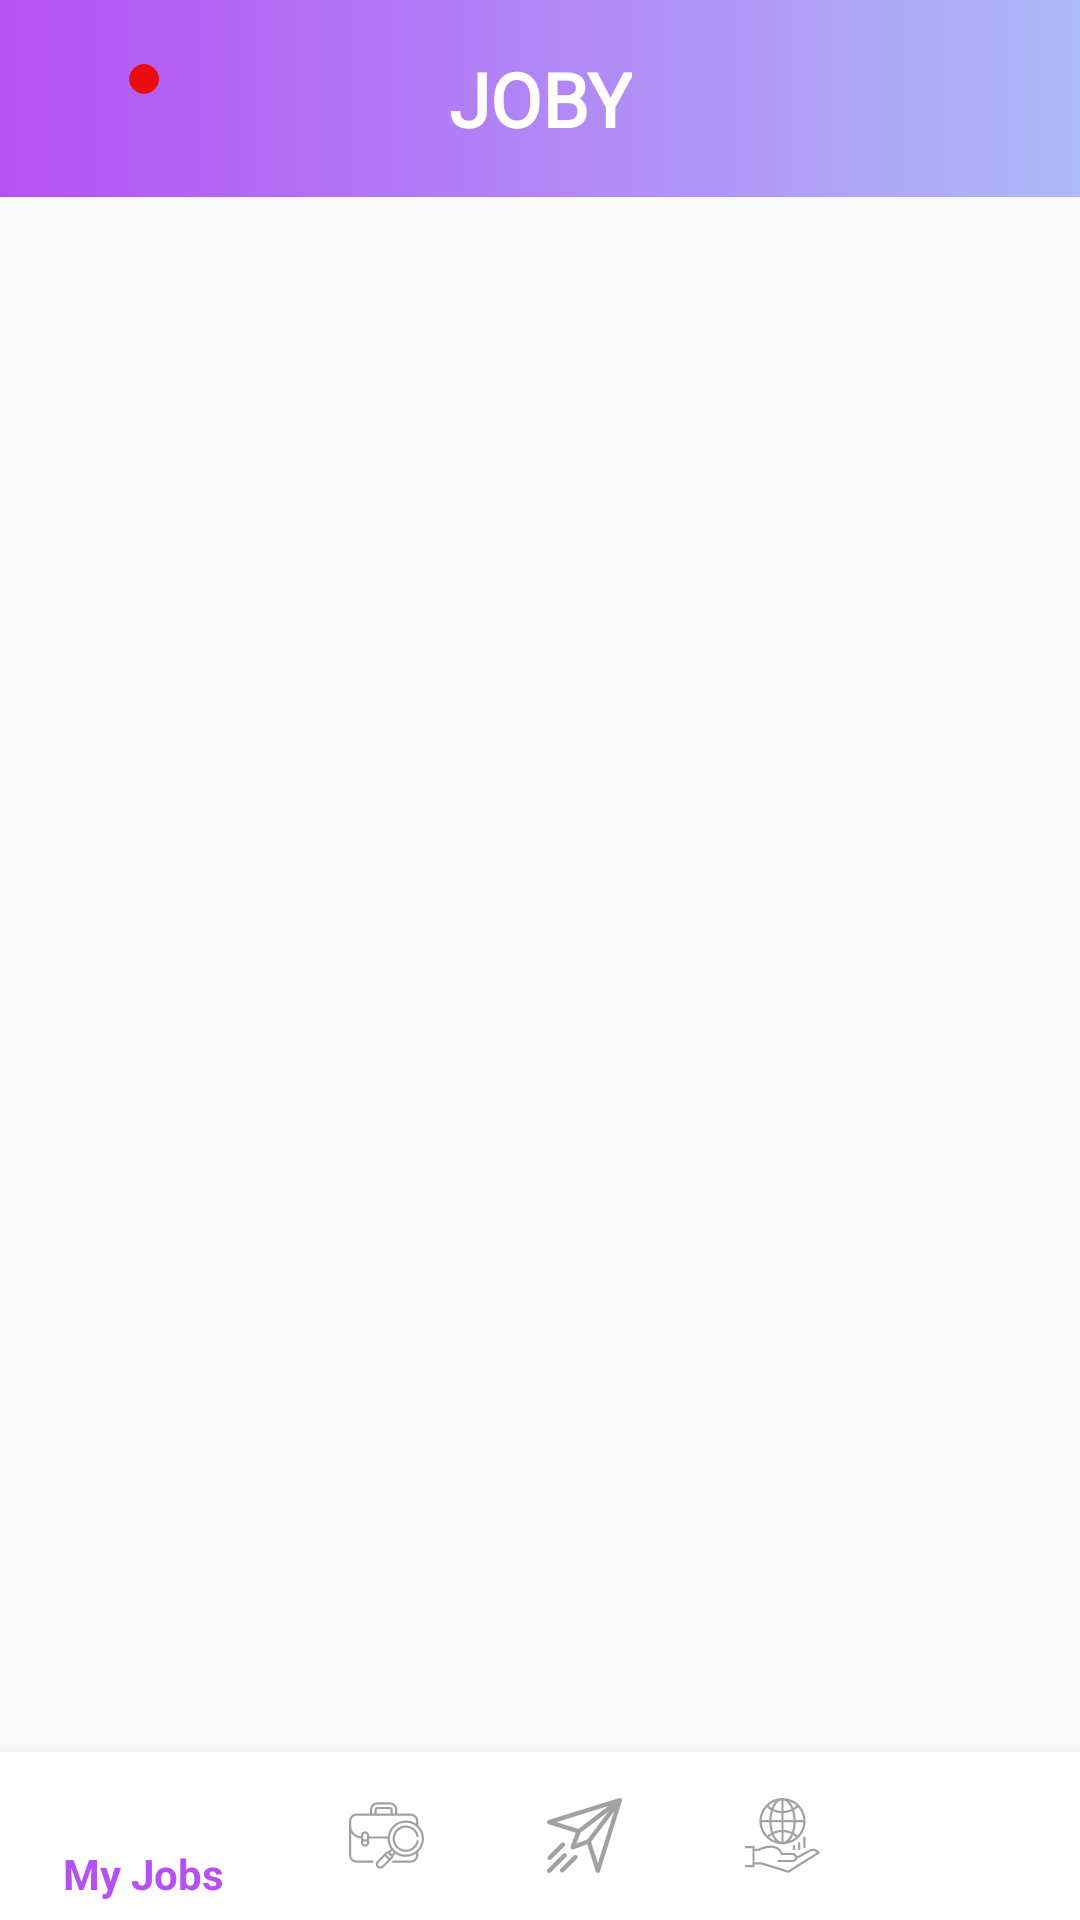

Android layout source for this screen:
<!-- AndroidManifest.xml: activity theme Theme.AppCompat.Light.NoActionBar.FullScreen -->
<!-- res/layout/activity_home_page.xml -->
<?xml version="1.0" encoding="utf-8"?>
<androidx.drawerlayout.widget.DrawerLayout xmlns:app="http://schemas.android.com/apk/res-auto"
    xmlns:tools="http://schemas.android.com/tools"
    xmlns:android="http://schemas.android.com/apk/res/android"
    android:layout_width="match_parent"
    android:layout_height="match_parent"
    tools:context=".ui.activities.HomePageActivity"
    android:id="@+id/drawer_layout"
    android:layout_gravity="end">

    <com.google.android.material.navigation.NavigationView
        android:id="@+id/side_menu"
        android:layout_width="wrap_content"
        android:layout_height="match_parent"
        android:layout_gravity="end"
        app:itemIconTint="@drawable/selector"
        app:itemTextColor="@drawable/selector"
        android:background="@color/whiteColor"
        app:menu="@menu/side_menu" />
<RelativeLayout
    android:layout_width="match_parent"
    android:layout_height="match_parent"
    tools:context=".ui.activities.HomePageActivity">

    <include
        android:id="@+id/header_homepage"
        layout="@layout/toolbar"
        android:layout_width="match_parent"
        android:layout_height="wrap_content" />

    <FrameLayout
        android:id="@+id/fragment_container"
        android:layout_width="match_parent"
        android:layout_height="match_parent"
        android:layout_above="@+id/bottom_navigation"
        android:layout_below="@+id/header_homepage"
        android:layout_marginTop="0dp"
        android:layout_marginBottom="0dp" />

    <com.google.android.material.bottomnavigation.BottomNavigationView
        android:id="@+id/bottom_navigation"
        android:layout_width="match_parent"
        android:layout_height="wrap_content"
        android:layout_alignParentBottom="true"
        app:itemIconTint="@drawable/selector"
        app:itemTextColor="@drawable/selector"
        app:itemBackground="@color/whiteColor"
        android:background="@color/whiteColor"
        app:menu="@menu/bottom_navigation"
        app:itemIconSize="25dp"/>
</RelativeLayout>
</androidx.drawerlayout.widget.DrawerLayout>
<!-- res/layout/toolbar.xml (included above) -->
<androidx.constraintlayout.widget.ConstraintLayout
    xmlns:android="http://schemas.android.com/apk/res/android"
    xmlns:app="http://schemas.android.com/apk/res-auto"
    xmlns:tools="http://schemas.android.com/tools"
    android:id="@+id/homepage_header"
    android:layout_width="match_parent"
    android:layout_height="wrap_content"
    android:background="@drawable/header"
    android:fitsSystemWindows="true">



        <TextView
            android:id="@+id/textView"
            android:layout_width="wrap_content"
            android:layout_height="wrap_content"
            android:layout_marginTop="16dp"
            android:layout_marginBottom="16dp"
            android:text="JOBY"
            android:textColor="@color/whiteColor"
            android:textSize="25dp"
            android:textStyle="bold"
            app:layout_constraintBottom_toBottomOf="parent"
            app:layout_constraintEnd_toEndOf="parent"
            app:layout_constraintStart_toStartOf="parent"
            app:layout_constraintTop_toTopOf="parent"
            android:fontFamily="@font/segoepr"/>

    <ImageView
        android:id="@+id/imageView4"
        android:layout_width="17dp"
        android:layout_height="17dp"
        android:layout_marginStart="10dp"
        android:layout_marginTop="20dp"
        android:layout_marginBottom="8dp"
        android:tint="@color/whiteColor"
        app:layout_constraintBottom_toBottomOf="parent"
        app:layout_constraintStart_toStartOf="parent"
        app:layout_constraintTop_toTopOf="parent"
        app:srcCompat="@drawable/ic_dollar" />

    <ImageView
        android:id="@+id/notification"
        android:layout_width="25dp"
        android:layout_height="25dp"
        android:layout_marginStart="8dp"
        android:layout_marginTop="20dp"
        android:layout_marginEnd="100dp"
        android:layout_marginBottom="8dp"
        android:tint="@color/whiteColor"
        app:layout_constraintBottom_toBottomOf="parent"
        app:layout_constraintEnd_toStartOf="@+id/textView"
        app:layout_constraintStart_toEndOf="@+id/imageView4"
        app:layout_constraintTop_toTopOf="parent"
        app:srcCompat="@drawable/ic_bell" />

    <ImageView
        android:id="@+id/global_search"
        android:layout_width="25dp"
        android:layout_height="25dp"
        android:layout_marginTop="20dp"
        android:layout_marginEnd="10dp"
        android:layout_marginBottom="8dp"
        android:tint="@color/whiteColor"
        app:layout_constraintBottom_toBottomOf="parent"
        app:layout_constraintEnd_toEndOf="parent"
        app:layout_constraintTop_toTopOf="parent"
        app:srcCompat="@drawable/ic_bookmarkfill" />

    <androidx.constraintlayout.widget.ConstraintLayout
        android:id="@+id/red_circle"
        android:layout_width="10dp"
        android:layout_height="10dp"
        android:layout_marginTop="5dp"
        android:layout_marginEnd="2dp"
        android:layout_marginBottom="21dp"
        android:background="@drawable/red_cyrcle"
        app:layout_constraintBottom_toTopOf="@+id/notification"
        app:layout_constraintEnd_toEndOf="@+id/notification"
        app:layout_constraintTop_toTopOf="@+id/notification">

    </androidx.constraintlayout.widget.ConstraintLayout>
</androidx.constraintlayout.widget.ConstraintLayout>
<!-- resources referenced by this layout -->
<resources>
  <color name="whiteColor">#FFFFFF</color>
  <!-- drawable header (drawable) -->
  <?xml version="1.0" encoding="utf-8"?>
  <shape xmlns:android="http://schemas.android.com/apk/res/android"
      android:shape="rectangle" >
  
      <gradient
          android:angle="180"
          android:endColor="@color/purpleColor"
          android:startColor="@color/blueColor"
          android:type="linear" />
  
  </shape>
  <!-- drawable ic_bookmarkfill (drawable) -->
  <vector xmlns:android="http://schemas.android.com/apk/res/android"
      android:width="512dp"
      android:height="512dp"
      android:viewportWidth="512"
      android:viewportHeight="512">
    <path
        android:pathData="M416.667,0H95.334c-8.284,0 -15,6.716 -15,15v482c0,6.067 3.655,11.536 9.26,13.858c1.856,0.769 3.805,1.142 5.737,1.142c3.903,0 7.74,-1.523 10.609,-4.394l150.063,-150.062L406.06,507.606c4.29,4.291 10.741,5.573 16.347,3.252c5.605,-2.322 9.26,-7.791 9.26,-13.858V15C431.667,6.716 424.952,0 416.667,0z"
        android:fillColor="#c973ff"/>
  </vector>
  <!-- drawable ic_dollar (drawable) -->
  <vector xmlns:android="http://schemas.android.com/apk/res/android"
      android:width="511.995dp"
      android:height="511.995dp"
      android:viewportWidth="511.995"
      android:viewportHeight="511.995">
    <path
        android:fillColor="#FF000000"
        android:pathData="M278.622,224.006V110.243c24.336,4.105 47.283,14.091 66.901,29.087c3.911,2.682 8.5,4.137 13.251,4.201c15.222,0 27.633,-12.249 27.794,-27.471c0.032,-6.528 -2.521,-12.798 -7.11,-17.452c-28.344,-24.272 -63.895,-38.589 -101.159,-40.722V19.749c0,-10.892 -8.823,-19.715 -19.715,-19.715c-0.226,-0.032 -0.453,-0.032 -0.679,-0.032c-11.053,-0.162 -20.167,8.662 -20.329,19.747v36.844c-72.718,5.171 -122.166,50.095 -122.166,109.885c0,73.364 62.376,93.726 122.166,109.885V405.64c-31.544,-4.234 -61.277,-17.323 -85.646,-37.813c-4.589,-3.652 -10.278,-5.688 -16.16,-5.817c-14.899,1.034 -26.372,13.509 -26.179,28.441c-0.032,6.528 2.521,12.798 7.11,17.452c33.386,30.057 76.306,47.348 121.197,48.802v35.551c0,0.226 0.032,0.453 0.032,0.679c0.517,11.053 9.922,19.585 20.975,19.036c10.892,0 19.715,-8.823 19.715,-19.715v-36.197c88.231,-5.817 123.782,-59.467 123.782,-116.349C402.404,263.436 338.413,240.166 278.622,224.006zM237.9,213.664c-35.228,-10.342 -62.699,-21.007 -62.699,-51.064s24.886,-51.711 62.699,-54.619V213.664zM278.622,406.286V288.645c36.521,10.342 64.961,24.239 64.638,58.174C343.26,371.382 326.454,400.469 278.622,406.286z"/>
  </vector>
  <!-- drawable red_cyrcle (drawable) -->
  <?xml version="1.0" encoding="utf-8"?>
  <shape
      xmlns:android="http://schemas.android.com/apk/res/android"
      android:shape="oval">
  
      <solid
          android:color="@color/redColor" />
  
      <size
          android:width="300dp"
          android:height="300dp"/>
      <stroke
          android:width="0.2dp"
          android:color="@color/redColor"/>
  </shape>
  <!-- drawable selector (drawable) -->
  <?xml version="1.0" encoding="utf-8"?>
  <selector xmlns:android="http://schemas.android.com/apk/res/android">
      <item
          android:state_selected="true"
          android:color="@color/purpleColor"/>
      <item
          android:state_selected="false"
          android:color="@color/lightGrayColor"/>
  </selector>
  <style name="Theme.AppCompat.Light.NoActionBar.FullScreen" parent="@style/Theme.AppCompat.Light.NoActionBar">
          <item name="android:windowNoTitle">true</item>
          <item name="android:windowActionBar">false</item>
          <item name="android:windowFullscreen">false</item>
          <item name="android:windowLightStatusBar">true</item>
          <item name="android:windowTranslucentStatus">true</item>
          <item name="android:navigationBarColor">@color/whiteColor</item>
          <item name="android:windowLightNavigationBar">true</item>
      </style>
  <color name="purpleColor">#B551F4</color>
  <color name="blueColor">#AEBAF8</color>
  <color name="redColor">#E90C0C</color>
  <color name="lightGrayColor">#A2A0A0</color>
</resources>
